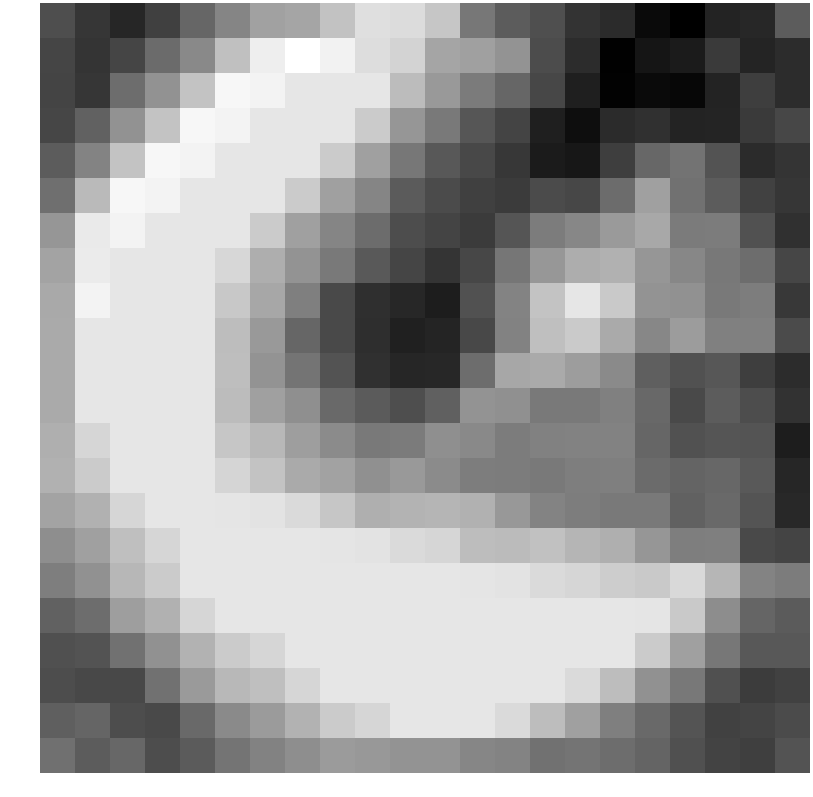

Data behind this chart, as committed beside it:
-1.078781, -1.628890, -2.010482, -1.395910, -0.505921, 0.217542, 0.893312, 0.977604, 1.666922, 2.337654, 2.270483, 1.765390, -0.107494, -0.729257, -1.049456, -1.701276, -1.901419, -2.667990, -2.914694, -2.080900, -1.992808, -0.729161
-1.27, -1.678, -1.283, -0.3882, 0.3285, 1.608, 2.694, 3.109, 2.787, 2.287, 2.059, 0.9871, 0.863, 0.5615, -1.118, -1.875, -2.889, -2.407, -2.263, -1.541, -2.041, -1.857
-1.308, -1.642, -0.3443, 0.5439, 1.705, 2.906, 2.831, 2.502, 2.502, 2.499, 1.527, 0.6989, -0.000109, -0.5017, -1.222, -2.163, -2.852, -2.668, -2.745, -2.088, -1.443, -1.838
-1.245, -0.6115, 0.5439, 1.705, 2.906, 2.831, 2.502, 2.502, 2.499, 1.88, 0.6186, -0.03292, -0.8825, -1.307, -2.164, -2.564, -1.897, -1.775, -2.087, -2.054, -1.542, -1.244
-0.7442, 0.2025, 1.705, 2.906, 2.831, 2.502, 2.502, 2.499, 1.88, 0.8729, -0.1072, -0.8235, -1.201, -1.603, -2.277, -2.357, -1.441, -0.4907, -0.205, -0.9568, -1.898, -1.69
-0.2956, 1.483, 2.906, 2.831, 2.502, 2.502, 2.499, 1.88, 0.8729, 0.2285, -0.7554, -1.129, -1.392, -1.521, -1.139, -1.238, -0.3573, 0.8651, -0.2125, -0.7351, -1.368, -1.64
0.6239, 2.597, 2.831, 2.502, 2.502, 2.499, 1.88, 0.8729, 0.2285, -0.366, -1.092, -1.296, -1.508, -0.9055, 0.01002, 0.2721, 0.7149, 1.047, -0.003863, 0.009646, -0.9873, -1.757
0.93, 2.616, 2.502, 2.502, 2.502, 2.157, 1.199, 0.5856, -0.04632, -0.81, -1.27, -1.665, -1.226, -0.1289, 0.6416, 1.179, 1.27, 0.6341, 0.2794, -0.0696, -0.3292, -1.246
1.066, 2.831, 2.502, 2.502, 2.502, 1.805, 1.021, 0.07583, -1.175, -1.791, -1.984, -2.23, -0.9849, 0.1721, 1.705, 2.504, 1.825, 0.571, 0.4997, -0.03966, 0.03075, -1.57
1.104, 2.502, 2.502, 2.502, 2.502, 1.554, 0.6988, -0.508, -1.182, -1.822, -2.128, -2.064, -1.215, 0.1669, 1.589, 1.858, 1.093, 0.272, 0.7611, 0.1075, 0.1091, -1.137
1.104, 2.502, 2.502, 2.502, 2.502, 1.56, 0.5633, -0.1787, -0.9479, -1.749, -1.999, -1.988, -0.3354, 1.033, 1.097, 0.783, 0.3368, -0.6722, -0.9814, -0.8559, -1.452, -1.833
1.104, 2.502, 2.502, 2.502, 2.502, 1.523, 0.8729, 0.4524, -0.4397, -0.7669, -1.074, -0.6461, 0.5622, 0.482, -0.057, -0.02988, 0.1108, -0.4496, -1.175, -0.7309, -1.08, -1.731
1.207, 2.131, 2.502, 2.502, 2.502, 1.764, 1.415, 0.8172, 0.3675, -0.03399, -0.007643, 0.4726, 0.3227, 0.02354, 0.1311, 0.1508, 0.148, -0.5139, -0.9699, -0.9054, -0.9179, -2.232
1.262, 1.863, 2.502, 2.502, 2.502, 2.1, 1.696, 1.107, 0.9151, 0.488, 0.7067, 0.3612, 0.02768, 0.01978, -0.04413, 0.06887, 0.09171, -0.3953, -0.544, -0.4888, -0.8023, -2.003
0.9594, 1.253, 2.131, 2.502, 2.502, 2.49, 2.446, 2.23, 1.756, 1.216, 1.303, 1.367, 1.269, 0.6774, 0.2008, 0.03228, -0.05378, -0.03749, -0.5885, -0.4262, -0.9319, -1.964
0.4272, 0.8708, 1.595, 2.131, 2.502, 2.502, 2.502, 2.502, 2.49, 2.446, 2.23, 2.132, 1.544, 1.506, 1.632, 1.367, 1.215, 0.627, 0.06626, 0.0966, -1.151, -1.301
0.06318, 0.4974, 1.413, 1.863, 2.502, 2.502, 2.502, 2.502, 2.502, 2.502, 2.502, 2.502, 2.49, 2.446, 2.23, 2.132, 1.921, 1.835, 2.207, 1.375, 0.192, 0.02329
-0.6238, -0.341, 0.8135, 1.253, 2.131, 2.502, 2.502, 2.502, 2.502, 2.502, 2.502, 2.502, 2.502, 2.502, 2.502, 2.502, 2.502, 2.486, 1.836, 0.4032, -0.52, -0.7545
-1.026, -0.951, -0.2341, 0.5138, 1.275, 1.862, 2.131, 2.502, 2.502, 2.502, 2.502, 2.502, 2.502, 2.502, 2.502, 2.502, 2.499, 1.88, 0.8729, -0.1072, -0.8364, -0.8422
-1.09, -1.22, -1.211, -0.2379, 0.7288, 1.434, 1.595, 2.131, 2.502, 2.502, 2.502, 2.502, 2.502, 2.502, 2.499, 2.221, 1.554, 0.5158, -0.09116, -1.024, -1.5, -1.379
-0.6723, -0.5268, -1.088, -1.157, -0.4233, 0.3456, 0.7359, 1.275, 1.862, 2.131, 2.502, 2.502, 2.499, 2.221, 1.554, 0.868, 0.08283, -0.4062, -0.9254, -1.356, -1.295, -1.136
-0.257, -0.7366, -0.4841, -1.096, -0.7732, -0.1834, 0.147, 0.4415, 0.7392, 0.6827, 0.5781, 0.5781, 0.2403, 0.1849, -0.2319, -0.1667, -0.3443, -0.558, -1.027, -1.317, -1.422, -0.9586
